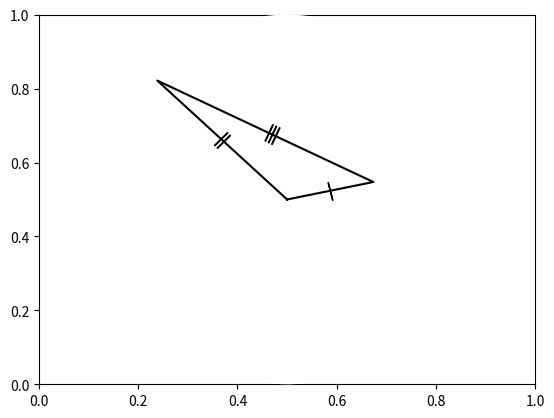

Write Python code to recreate this figure.
#T# the following code shows how to draw an scalene triangle

#T# to draw an scalene triangle, the pyplot module of the matplotlib package is used
import matplotlib.pyplot as plt

#T# to transform the markers of a plot, import the MarkerStyle constructor
from matplotlib.markers import MarkerStyle

#T# import the math module to calculate arctangents
import math

#T# create the figure and axes
fig1, ax1 = plt.subplots(1, 1)

#T# set the projection of the axes to polar projection
ax1 = plt.subplot(1, 1, 1, projection = 'polar')

#T# set the aspect of the axes
ax1.set_aspect('equal')

#T# hide the spine and the axes ticks
ax1.spines['polar'].set_visible(False)
ax1.xaxis.set_visible(False)
ax1.yaxis.set_visible(False)

#T# create the endpoints of the segments that form the scalene triangle
p0 = (0, 0)
p1 = (0.2, 1)
p2 = (2.4, 2)

#T# create the coordinates of these points
list1 = [p0[0], p1[0], p2[0], p0[0]] #| x coordinates
list2 = [p0[1], p1[1], p2[1], p0[1]] #| y coordinates

#T# create auxiliary points for the segment markers
p0_p1_marker = (p1[0], p1[1]/2)
p0_p2_marker = (p2[0], p2[1]/2)
p1_p2_marker = (1.8, .76)

#T# plot the scalene triangle and the segment marks
plt.plot(list1, list2, 'k')

#T# set the math text font to the Latex default, Computer Modern
import matplotlib
matplotlib.rcParams['mathtext.fontset'] = 'cm'

#T# create the markers
marker1 = MarkerStyle(r'$|$')
marker2 = MarkerStyle(r'$||$')
marker3 = MarkerStyle(r'$|||$')

#T# transform the markers to make them the correct shape and size
marker1._transform.scale(1, 2.2)
marker1._transform.rotate(p0_p1_marker[0] + .05)
marker2._transform.scale(1.6, 2.2)
marker2._transform.rotate(p0_p2_marker[0] - .05)
marker3._transform.scale(1.6, 2.2)
marker3._transform.rotate(p1_p2_marker[0] + .9)

#T# plot the markers
plt.plot(p0_p1_marker[0], p0_p1_marker[1], 'k', marker = marker1)
plt.plot(p0_p2_marker[0], p0_p2_marker[1], 'k', marker = marker2)
plt.plot(p1_p2_marker[0], p1_p2_marker[1], 'k', marker = marker3)

#T# show the results
plt.show()